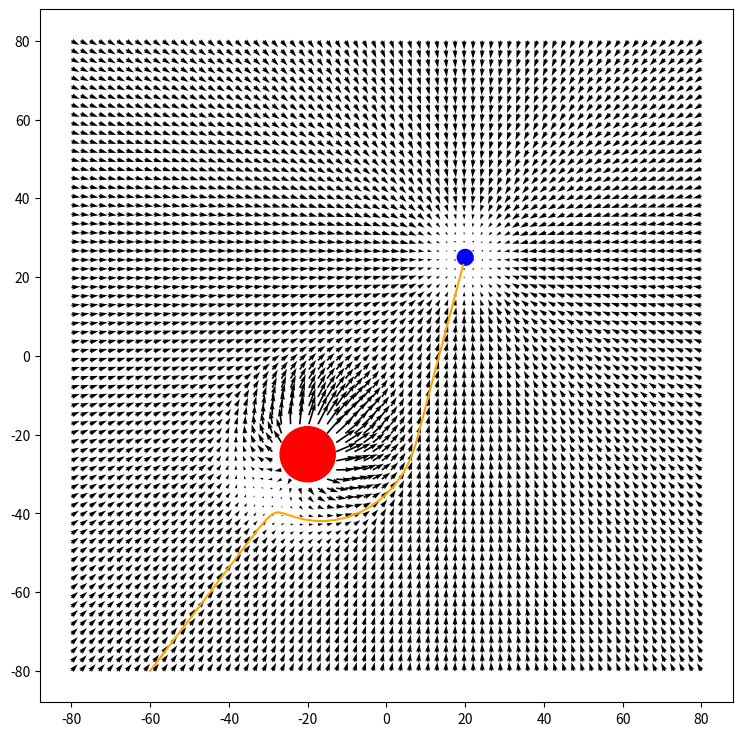

Recreate this plot in Python.
import numpy as np 
import matplotlib.pyplot as plt 

Xs=-60                # Robot start point
Ys=-80                # Robot start point

dimension=80
no=70
X=np.linspace(-dimension,dimension,no)
Y=np.linspace(-dimension,dimension,no)

# Obstacle Data
Xo=-20                # Obstacle x coordinate 
Yo=-25                # Obstacle y coordinate
ro=7                 # Obstacle radius
so=20                # Obstacle s value
beta=4              # Scaling factor
obstacle_x=[]
obstacle_y=[]

# Goal Data
Xg=20                # Goal x coordinate 
Yg=25                # Goal y coordinate
rg=2                 # Goal radius
sg=15                # Goal s value
alpha=3             # Scaling factor
goal_x=[]
goal_y=[]

def attractionPotential(x,y):
    theta_g=np.arctan2((Yg-y),(Xg-x))
    dg=np.sqrt( (Xg-x)**2 + (Yg-y)**2 )
    if dg< rg:
        dxg=0
        dyg=0
    elif dg>sg+ rg:
        dxg=alpha*sg*np.cos(theta_g)
        dyg=alpha*sg*np.sin(theta_g)
    else:
        dxg=alpha*(dg-rg)*np.cos(theta_g)
        dyg=alpha*(dg-rg)*np.sin(theta_g)
    return dxg,dyg

def repulsionPotential(x,y):
    theta_o=np.arctan2((Yo-y),(Xo-x))
    do=np.sqrt( (Xo-x)**2 + (Yo-y)**2 )
    if do< ro:
        dxo=float('inf')
        dyo=float('inf')
    elif do>so+ro:
        dxo=0
        dyo=0
    else:
        dxo=-beta*(so+ro-do)*np.cos(theta_o)
        dyo=-beta*(so+ro-do)*np.sin(theta_o)
    return dxo,dyo

x_=[]
dx_=[]
y_=[]
dy_=[]

colors=[]
for x in X:
    for y in Y:
        x_.append(x)
        y_.append(y)
        dxo,dyo=repulsionPotential(x,y)
        dxg,dyg=attractionPotential(x,y)
        colors.append(np.arctan2(dxo+dxg,dyo+dyg))
        dx_.append(dxo+dxg)
        dy_.append(dyo+dyg)

path_x=[]
path_y=[]
path_dx=[]
path_dy=[]


count=0
steps=abs(X[0]-X[1])*5


while( not (round(np.sqrt( (Xs-Xg)**2 + (Ys-Yg)**2 ) ,3)<=rg)):
    path_x.append(Xs)
    path_y.append(Ys)
    dxo,dyo=repulsionPotential(Xs,Ys)
    dxg,dyg=attractionPotential(Xs,Ys)
    
    
    Xs=Xs+(dxo/steps)+(dxg/steps)
    Ys=Ys+(dyo/steps)+(dyg/steps)
    
    path_dx.append((dxo/steps)+(dxg/steps))
    path_dy.append((dyo/steps)+(dyg/steps))
    


fig, ax=plt.subplots(figsize=(14,9))
ax.quiver(x_,y_,dx_,dy_,scale_units ='xy', scale = 20)
ax.plot(path_x,path_y,color='orange')
goal_circle=plt.Circle((Xg,Yg),rg,color='blue')
obstacle_circle=plt.Circle((Xo,Yo),ro,color='red')
ax.add_patch(goal_circle)
ax.add_patch(obstacle_circle)
ax.set_aspect('equal')
plt.show()
